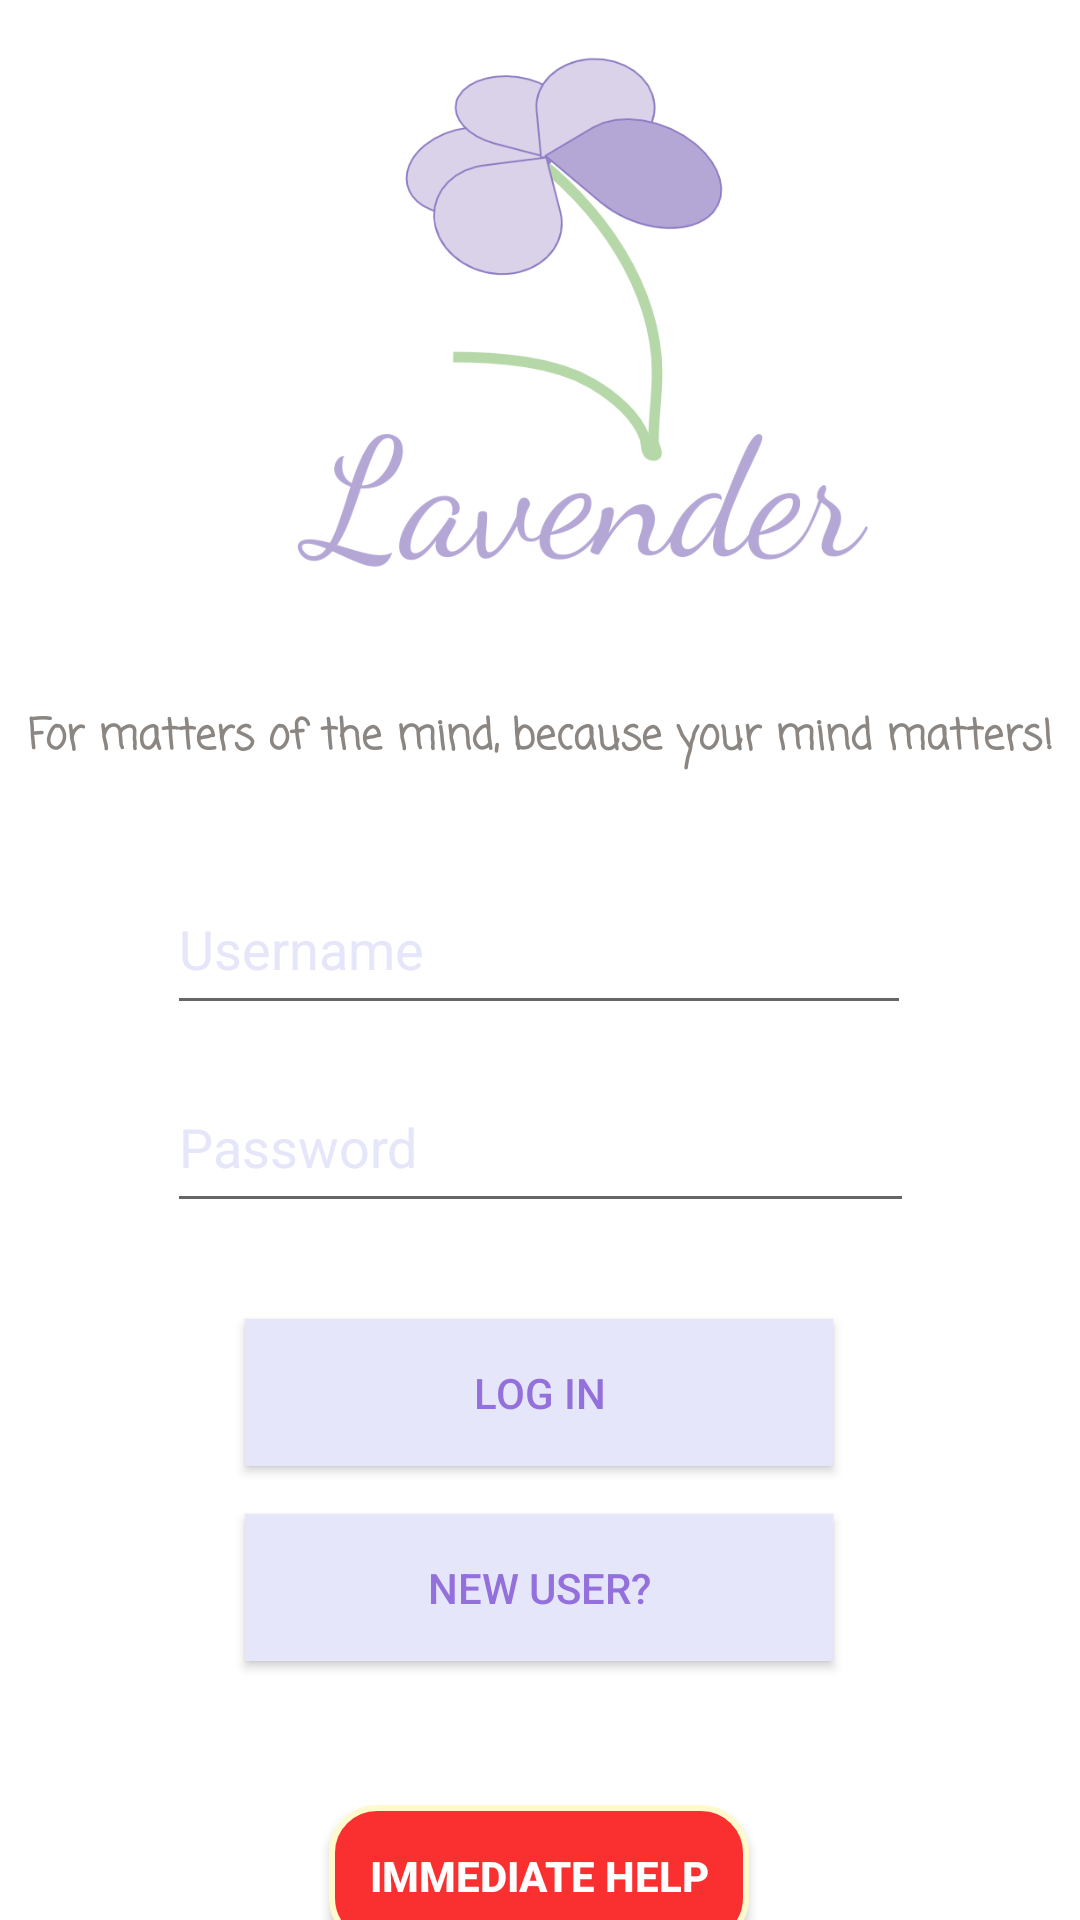

Produce the Android XML layout that renders to this screen, including the resource entries it uses.
<!-- AndroidManifest.xml: application theme AppTheme.NoActionBar -->
<!-- res/layout/activity_login.xml -->
<?xml version="1.0" encoding="utf-8"?>
<android.support.constraint.ConstraintLayout xmlns:android="http://schemas.android.com/apk/res/android"
    xmlns:app="http://schemas.android.com/apk/res-auto"
    xmlns:tools="http://schemas.android.com/tools"
    android:layout_width="match_parent"
    android:layout_height="match_parent"
    android:background="@color/white"
    tools:context=".activities.LoginActivity">

    <Button
        android:id="@+id/btnLogin_login"
        android:layout_width="196dp"
        android:layout_height="49dp"
        android:layout_marginTop="32dp"
        android:background="@color/lavender"
        android:text="@string/log_in"
        android:textColor="@color/mediumpurple"
        app:layout_constraintEnd_toEndOf="parent"
        app:layout_constraintHorizontal_bias="0.497"
        app:layout_constraintStart_toStartOf="parent"
        app:layout_constraintTop_toBottomOf="@+id/etPassword_login" />

    <EditText
        android:id="@+id/etUsername_login"
        android:layout_width="248dp"
        android:layout_height="54dp"
        android:layout_marginStart="8dp"
        android:layout_marginTop="31dp"
        android:layout_marginEnd="8dp"
        android:layout_marginBottom="24dp"
        android:hint="@string/username"
        android:textColorHighlight="@color/mediumpurple"
        android:textColorHint="@color/lavender"
        android:textColorLink="@color/mediumpurple"
        app:layout_constraintBottom_toTopOf="@+id/etPassword_login"
        app:layout_constraintEnd_toEndOf="parent"
        app:layout_constraintHorizontal_bias="0.496"
        app:layout_constraintStart_toStartOf="parent"
        app:layout_constraintTop_toBottomOf="@+id/textView4" />

    <EditText
        android:id="@+id/etPassword_login"
        android:layout_width="249dp"
        android:layout_height="54dp"
        android:layout_marginStart="8dp"
        android:layout_marginTop="12dp"
        android:layout_marginEnd="8dp"
        android:hint="@string/password"
        android:inputType="textPassword"
        android:textColorHighlight="@color/mediumpurple"
        android:textColorHint="@color/lavender"
        android:textColorLink="@color/mediumpurple"
        app:layout_constraintEnd_toEndOf="parent"
        app:layout_constraintStart_toStartOf="parent"
        app:layout_constraintTop_toBottomOf="@+id/etUsername_login" />

    <Button


        android:id="@+id/btnSignup_login"
        android:layout_width="196dp"
        android:layout_height="49dp"
        android:layout_marginTop="16dp"
        android:background="@color/lavender"
        android:text="@string/new_user"
        android:textColor="@color/mediumpurple"
        app:layout_constraintEnd_toEndOf="parent"
        app:layout_constraintHorizontal_bias="0.497"
        app:layout_constraintStart_toStartOf="parent"
        app:layout_constraintTop_toBottomOf="@+id/btnLogin_login" />

    <Button
        android:id="@+id/btnEmergency_login"
        android:layout_width="140dp"
        android:layout_height="47dp"
        android:layout_marginTop="48dp"
        android:layout_marginBottom="8dp"
        android:background="@drawable/rounded_button"
        android:text="@string/btn_emergency"
        android:textColor="#FFFFFF"
        android:textStyle="bold"
        app:layout_constraintBottom_toBottomOf="parent"
        app:layout_constraintEnd_toEndOf="parent"
        app:layout_constraintHorizontal_bias="0.498"
        app:layout_constraintStart_toStartOf="parent"
        app:layout_constraintTop_toBottomOf="@+id/btnSignup_login"
        app:layout_constraintVertical_bias="0.0" />

    <ImageView
        android:id="@+id/imageView4"
        android:layout_width="376dp"
        android:layout_height="211dp"
        android:layout_marginStart="130dp"
        android:layout_marginTop="16dp"
        android:layout_marginEnd="153dp"
        android:src="@drawable/logo"
        app:layout_constraintEnd_toEndOf="parent"
        app:layout_constraintHorizontal_bias="0.432"
        app:layout_constraintStart_toStartOf="parent"
        app:layout_constraintTop_toTopOf="parent" />

    <TextView
        android:id="@+id/textView4"
        android:layout_width="wrap_content"
        android:layout_height="wrap_content"
        android:layout_marginTop="8dp"
        android:fontFamily="casual"
        android:text="For matters of the mind, because your mind matters!"
        android:textColor="@color/seashell4"
        android:textStyle="bold"
        app:layout_constraintBottom_toTopOf="@+id/etUsername_login"
        app:layout_constraintEnd_toEndOf="parent"
        app:layout_constraintStart_toStartOf="parent"
        app:layout_constraintTop_toBottomOf="@+id/imageView4" />

</android.support.constraint.ConstraintLayout>
<!-- resources referenced by this layout -->
<resources>
  <color name="lavender">#e6e6fa</color>
  <color name="mediumpurple">#9370db</color>
  <color name="seashell4">#8B8682</color>
  <color name="white">#fff</color>
  <!-- drawable logo: png bitmap (drawable, 35373 bytes) -->
  <!-- drawable rounded_button (drawable) -->
  <?xml version="1.0" encoding="utf-8"?>
  <selector xmlns:android="http://schemas.android.com/apk/res/android">
      <item>
          <shape android:shape="rectangle">
              <solid android:color="@color/emergencyRed"/>
              <stroke android:color="@color/lemonchiffon" android:width="2dp" />
              
              <corners android:radius="15dp" />
          </shape>
      </item>
  </selector>
  <string name="btn_emergency">IMMEDIATE HELP</string>
  <string name="log_in">Log in</string>
  <string name="new_user">New User?</string>
  <string name="password">Password</string>
  <string name="username">Username</string>
  <style name="AppTheme.NoActionBar" parent="Theme.AppCompat.Light.DarkActionBar">
          <item name="windowActionBar">false</item>
          <item name="windowNoTitle">true</item>
          <item name="colorPrimary">@color/colorPrimary</item>
          <item name="colorPrimaryDark">@color/colorPrimaryDark</item>
          <item name="colorAccent">@color/colorAccent</item>
      </style>
  <color name="emergencyRed">#FA2F2F</color>
  <color name="lemonchiffon">#FFFACD</color>
  <color name="colorPrimary">@color/lightslateblue</color>
  <color name="colorPrimaryDark">@color/mediumpurple</color>
  <color name="colorAccent">@color/plum</color>
  <color name="lightslateblue">#8470ff</color>
  <color name="plum">#DDA0DD</color>
</resources>
